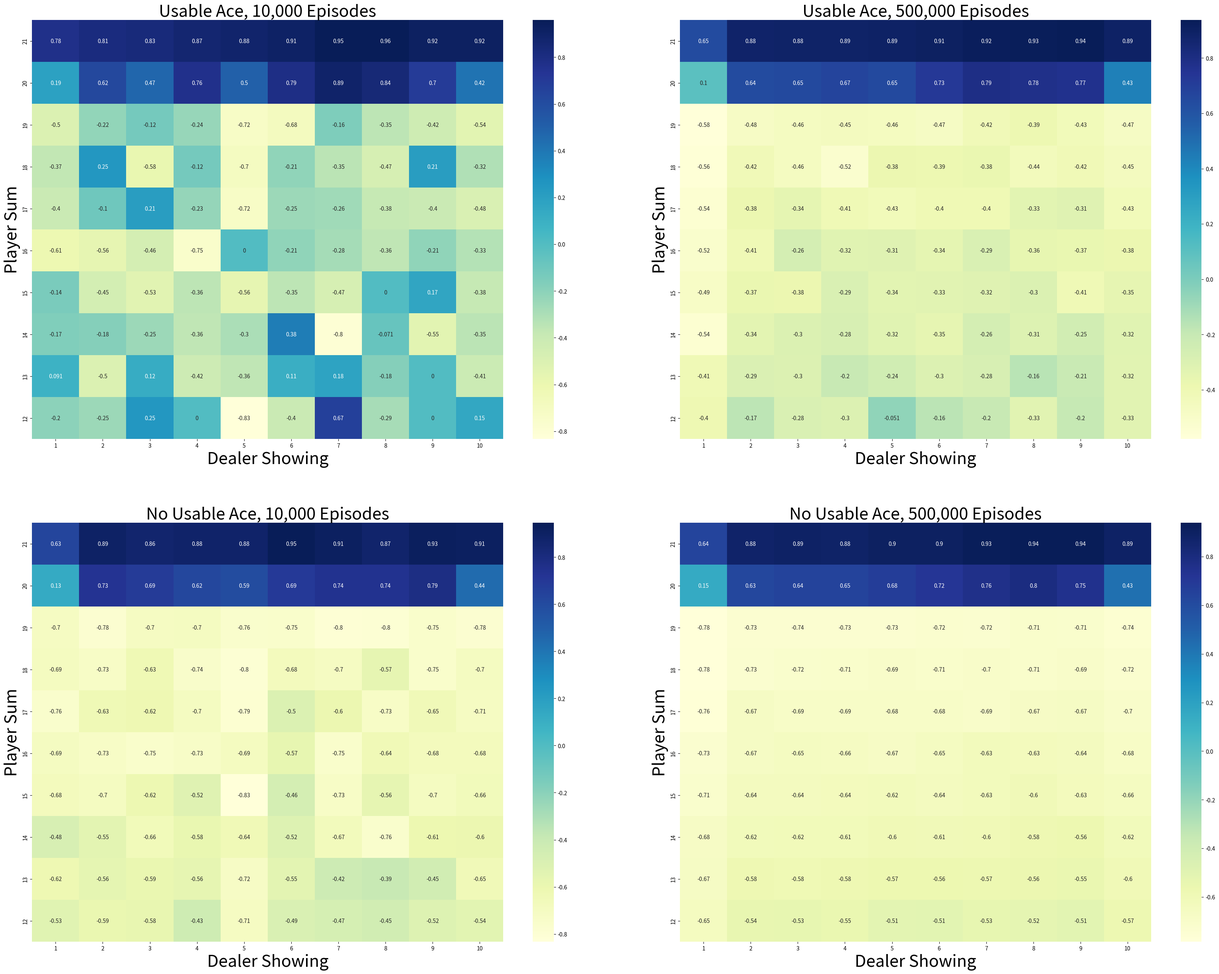

The script that saved this image: (Note: this script raises an exception after producing the figure.)
import numpy as np
import matplotlib.pyplot as plt
import seaborn as sns
from tqdm import tqdm


class BlackjackMonteCarlo:
    """
    This class implements Monte Carlo simulations for a simplified Blackjack game.
    It includes methods to set policies for the player and dealer, simulate the game,
    and evaluate state values through different sampling methods.
    """

    def __init__(self):
        """
        Initialize the simulation by setting up actions and policies for both the player and the dealer.
        """
        # Define constant actions: hit (request a new card) and stick (stop requesting cards)
        self.ACTION_HIT = 0  # Constant to represent "hit" action
        self.ACTION_STICK = 1  # Constant to represent "stick" action

        # Store actions in a list for sampling purposes
        self.available_actions = [self.ACTION_HIT, self.ACTION_STICK]

        # Initialize player's policy array for sums from 0 to 21
        # We use indices 12 to 21 as valid values since a player draws until reaching at least 12.
        self.player_policy = np.zeros(22, dtype=np.int64)
        # For sums 12 to 19, player should hit (i.e. request additional cards)
        for player_sum in range(12, 20):
            self.player_policy[player_sum] = self.ACTION_HIT
        # For sums 20 and 21, player should stick (i.e. not take additional cards)
        self.player_policy[20] = self.ACTION_STICK
        self.player_policy[21] = self.ACTION_STICK

        # Initialize dealer's policy array
        # Dealer hits when the sum is between 12 and 16, and sticks when it is 17 or higher
        self.dealer_policy = np.zeros(22, dtype=np.int64)
        for dealer_sum in range(12, 17):
            self.dealer_policy[dealer_sum] = self.ACTION_HIT
        for dealer_sum in range(17, 22):
            self.dealer_policy[dealer_sum] = self.ACTION_STICK

    def target_policy_player(self, usable_ace_player, player_sum, dealer_card):
        """
        Target policy for the player, which returns the action based solely on the player's sum.
        A "usable ace" or the dealer card is not used in this simplified policy.

        :param usable_ace_player: Boolean flag indicating whether the player has a usable ace.
        :param player_sum: Total sum of the player's cards.
        :param dealer_card: The dealer's showing card (not used in this policy).
        :return: Chosen action based on the player's sum.
        """
        # Return action based on the pre-defined player policy for the given player sum.
        return self.player_policy[player_sum]

    def behavior_policy_player(self, usable_ace_player, player_sum, dealer_card):
        """
        Behavior policy for the player, which randomly chooses an action with equal probability.

        :param usable_ace_player: Boolean flag indicating whether the player has a usable ace.
        :param player_sum: Total sum of the player's cards.
        :param dealer_card: The dealer's showing card (not used in this simple behavior policy).
        :return: Randomly chosen action (either hit or stick).
        """
        # Simulate a coin flip where 50% probability is assigned to either hit or stick.
        if np.random.binomial(n=1, p=0.5) == 1:
            return self.ACTION_STICK
        return self.ACTION_HIT

    def get_card(self):
        """
        Draw a new card from the deck. Cards are represented by numbers.
        The card drawn is between 1 and 13 (inclusive) where:
            - Ace is represented as 1
            - Face cards (Jack, Queen, King) are represented as values greater than 10,
              but here are capped to 10 for game simplification.

        :return: Integer value representing the drawn card (capped at 10).
        """
        # Draw a random integer between 1 and 13 (inclusive)
        card = np.random.randint(low=1, high=14)
        # Return the card value, ensuring face cards are represented as 10
        return min(card, 10)

    def card_value(self, card_number):
        """
        Calculate the value of a card based on its number.
        An Ace (represented by 1) is given a value of 11, while all other cards have their own face value.

        :param card_number: The numeric identifier of the card.
        :return: The value of the card (11 for Ace, or the number for other cards).
        """
        # If the card is an Ace (1), treat it as 11; otherwise use its own value.
        return 11 if card_number == 1 else card_number

    def play(self, player_policy_function, initial_state=None, initial_action=None):
        """
        Simulate a single game of simplified Blackjack.

        :param player_policy_function: Policy function to decide the player's move.
        :param initial_state: Optional initial state given as a list
                              [usable_ace_player, player_sum, dealer_card1]; otherwise, state is randomly generated.
        :param initial_action: Optional initial action to force at the beginning of the game.
        :return: (state, reward, player_trajectory)
                 state is [usable_ace_player, player_sum, dealer_card1]
                 reward: -1 if player loses, 0 if draw, 1 if player wins.
                 player_trajectory: list of ((usable_ace_player, player_sum, dealer_card1), action) tuples.
        """
        # Initialize player's sum as 0
        player_total = 0
        # Initialize an empty list to store the trajectory (state-action pairs) of the player
        trajectory = []
        # Flag to check if the player has a usable ace (ace counted as 11)
        has_usable_ace = False

        # Determine initial state if not provided
        if initial_state is None:
            # Ensure the player's total is at least 12 by drawing cards repeatedly.
            while player_total < 12:
                drawn_card = self.get_card()  # draw a card
                # Add the card's value to the player's total sum.
                player_total += self.card_value(drawn_card)
                # If the player's total goes over 21, it must have been a double ace situation.
                if player_total > 21:
                    # In this scenario, the total must equal 22 (two aces counted as 11),
                    # so convert one Ace from 11 to 1.
                    assert player_total == 22
                    player_total -= 10
                else:
                    # Update has_usable_ace flag if the drawn card is an Ace.
                    has_usable_ace |= (drawn_card == 1)
            # Initialize dealer's cards: first card is shown, second is hidden.
            dealer_card1 = self.get_card()  # Dealer's face-up card.
            dealer_card2 = self.get_card()  # Dealer's hidden card.
        else:
            # Use the provided initial state.
            has_usable_ace, player_total, dealer_card1 = initial_state
            # Generate dealer's second card if state is specified.
            dealer_card2 = self.get_card()

        # Save the starting state as a list containing the player's ace status, total sum, and dealer's showing card.
        current_state = [has_usable_ace, player_total, dealer_card1]

        # Initialize dealer's total score by combining the values of the dealer's two cards.
        dealer_total = self.card_value(dealer_card1) + self.card_value(dealer_card2)
        # Check if the dealer has a usable ace
        dealer_has_usable_ace = (dealer_card1 == 1 or dealer_card2 == 1)

        # If dealer's total exceeds 21 (which can happen if both cards are aces),
        # adjust one ace to be counted as 1.
        if dealer_total > 21:
            assert dealer_total == 22  # This ensures that the only bust here is from two aces.
            dealer_total -= 10

        # Confirm that both totals are within valid game ranges.
        assert dealer_total <= 21
        assert player_total <= 21

        # --- Player's Turn ---
        while True:
            # Use the initial_action if provided for the first move.
            if initial_action is not None:
                action = initial_action
                initial_action = None  # Reset so subsequent actions are chosen by policy.
            else:
                # Decide action based on the provided player policy function.
                action = player_policy_function(has_usable_ace, player_total, dealer_card1)

            # Record the state and action for the importance sampling trajectory.
            trajectory.append(((has_usable_ace, player_total, dealer_card1), action))

            # If the player chooses to stick, end the player's turn.
            if action == self.ACTION_STICK:
                break

            # If the player chooses to hit, draw a new card.
            drawn_card = self.get_card()
            # Count the number of aces (using has_usable_ace as a flag) the player holds.
            ace_counter = int(has_usable_ace)
            # If the drawn card is an Ace, increment the counter.
            if drawn_card == 1:
                ace_counter += 1
            # Update the player's total with the value of the drawn card.
            player_total += self.card_value(drawn_card)
            # If the total exceeds 21, but the player has aces that can be revalued, adjust the total by treating an ace as 1.
            while player_total > 21 and ace_counter:
                player_total -= 10  # Adjust one ace from 11 to 1.
                ace_counter -= 1
            # If player still exceeds 21 after adjustments, the player busts.
            if player_total > 21:
                return current_state, -1, trajectory
            # Ensure player's total is now valid.
            assert player_total <= 21
            # Update the flag indicating if the player still has a usable ace (i.e., exactly one ace used as 11).
            has_usable_ace = (ace_counter == 1)

        # --- Dealer's Turn ---
        while True:
            # Get dealer's action from the dealer policy, which depends on the current sum.
            dealer_action = self.dealer_policy[dealer_total]
            # If the policy instructs the dealer to stick, exit the loop.
            if dealer_action == self.ACTION_STICK:
                break
            # Otherwise, the dealer takes a new card.
            new_card = self.get_card()
            # Count the dealer's usable ace flag as an integer.
            ace_counter_dealer = int(dealer_has_usable_ace)
            # If the new card is an Ace, increment the count.
            if new_card == 1:
                ace_counter_dealer += 1
            # Add the new card's value to the dealer's total.
            dealer_total += self.card_value(new_card)
            # If the dealer's total exceeds 21, adjust usable aces if possible.
            while dealer_total > 21 and ace_counter_dealer:
                dealer_total -= 10  # Adjust one ace from 11 to 1.
                ace_counter_dealer -= 1
            # If the dealer still busts, return a win for the player.
            if dealer_total > 21:
                return current_state, 1, trajectory
            # Update the dealer's usable ace flag for the next iteration.
            dealer_has_usable_ace = (ace_counter_dealer == 1)

        # Final comparison of player's and dealer's sums if neither bust.
        assert player_total <= 21 and dealer_total <= 21
        if player_total > dealer_total:
            return current_state, 1, trajectory  # Player wins.
        elif player_total == dealer_total:
            return current_state, 0, trajectory  # Draw.
        else:
            return current_state, -1, trajectory  # Dealer wins.

    def monte_carlo_on_policy(self, num_episodes):
        """
        Perform on-policy Monte Carlo simulation using the player's target policy.
        Returns the estimated state-value function for states when the player has a usable ace
        and when the player does not have a usable ace.

        :param num_episodes: Number of episodes to simulate.
        :return: Tuple of (values with usable ace, values with no usable ace),
                 each being a 10x10 array where rows index player sum (12 to 21) and
                 columns index dealer's showing card (1 to 10).
        """
        # Initialize arrays to accumulate rewards for states where player has a usable ace.
        values_usable_ace = np.zeros((10, 10))
        # Count for states with a usable ace; start with ones to prevent division by zero.
        count_usable_ace = np.ones((10, 10))
        # Initialize arrays for states without a usable ace.
        values_no_usable_ace = np.zeros((10, 10))
        # Count for states without a usable ace.
        count_no_usable_ace = np.ones((10, 10))

        # Loop over the number of episodes with a progress bar.
        for _ in tqdm(range(num_episodes)):
            # Play an episode with the target policy.
            state, reward, trajectory = self.play(self.target_policy_player)
            # Process each state-action pair in the player's trajectory.
            for (has_usable_ace, player_sum, dealer_card), _ in trajectory:
                # Map the player_sum (which is between 12 and 21) to an index from 0 to 9.
                player_index = player_sum - 12
                # Map the dealer's card (which is between 1 and 10) to index from 0 to 9.
                dealer_index = dealer_card - 1
                if has_usable_ace:
                    # Update count and cumulative reward for states with a usable ace.
                    count_usable_ace[player_index, dealer_index] += 1
                    values_usable_ace[player_index, dealer_index] += reward
                else:
                    # Update count and cumulative reward for states without a usable ace.
                    count_no_usable_ace[player_index, dealer_index] += 1
                    values_no_usable_ace[player_index, dealer_index] += reward

        # Compute the average reward (value) for each state.
        return values_usable_ace / count_usable_ace, values_no_usable_ace / count_no_usable_ace

    def monte_carlo_exploring_starts(self, num_episodes):
        """
        Monte Carlo with Exploring Starts (MCES) to estimate optimal state-action values.
        Returns the average state-action values over all episodes.

        :param num_episodes: Number of episodes to simulate.
        :return: A 4D numpy array of state-action values with dimensions
                 [player_sum_index, dealer_card_index, usable_ace (0 or 1), action (0 for hit, 1 for stick)].
        """
        # Initialize a state-action value array and the count of state-action visits.
        # Dimensions: 10 (player sums 12-21) x 10 (dealer's card 1-10) x 2 (usable ace flag) x 2 (actions)
        state_action_values = np.zeros((10, 10, 2, 2))
        state_action_counts = np.ones((10, 10, 2, 2))  # start counts at 1 to avoid division by zero

        def behavior_policy(usable_ace, player_sum, dealer_card):
            """
            Greedy behavior policy that selects the action with the highest current average return
            for the given state.

            :param usable_ace: Boolean flag indicating if the player has a usable ace.
            :param player_sum: Total sum of the player's cards.
            :param dealer_card: The dealer's showing card.
            :return: Chosen action (0 for hit, 1 for stick).
            """
            # Map boolean flag to integer index: 0 for no usable ace, 1 for usable ace.
            usable_ace_index = int(usable_ace)
            # Translate player's sum and dealer's card to indices.
            player_index = player_sum - 12
            dealer_index = dealer_card - 1
            # Compute the average returns for each action at the given state.
            average_returns = state_action_values[player_index, dealer_index, usable_ace_index, :] / \
                              state_action_counts[player_index, dealer_index, usable_ace_index, :]
            # Retrieve all actions that yield the maximum average return.
            optimal_actions = [action for action, value in enumerate(average_returns) if
                               value == np.max(average_returns)]
            # Randomly choose among the optimal actions in case of a tie.
            return np.random.choice(optimal_actions)

        # Monte Carlo Exploring Starts loop over episodes.
        for episode in tqdm(range(num_episodes)):
            # Initialize a random starting state [usable_ace, player_sum, dealer_card].
            initial_state = [bool(np.random.choice([0, 1])),
                             np.random.choice(range(12, 22)),
                             np.random.choice(range(1, 11))]
            # Choose a random initial action from available actions.
            initial_action = np.random.choice(self.available_actions)
            # For the first episode use the target policy, then use the greedy behavior policy.
            current_policy = behavior_policy if episode else self.target_policy_player
            # Play the game with the current starting state and initial action.
            _, reward, trajectory = self.play(current_policy, initial_state, initial_action)
            # Maintain a set to enforce first-visit updates per state-action pair.
            first_visit_set = set()
            for (has_usable_ace, player_sum, dealer_card), action in trajectory:
                # Adjust indices accordingly.
                player_index = player_sum - 12
                dealer_index = dealer_card - 1
                usable_ace_index = int(has_usable_ace)
                # Create a tuple representing the state-action pair.
                state_action_key = (usable_ace_index, player_index, dealer_index, action)
                # Only update if this is the first visit to this state-action pair in the trajectory.
                if state_action_key in first_visit_set:
                    continue
                first_visit_set.add(state_action_key)
                # Accumulate the reward and increment the visit count.
                state_action_values[player_index, dealer_index, usable_ace_index, action] += reward
                state_action_counts[player_index, dealer_index, usable_ace_index, action] += 1

        # Return the averaged state-action values.
        return state_action_values / state_action_counts

    def monte_carlo_off_policy(self, num_episodes):
        """
        Perform off-policy Monte Carlo sampling using importance sampling.
        The behavior policy is the random policy while the target policy is the player's target policy.
        Returns the ordinary and weighted importance sampling estimates.

        :param num_episodes: Number of episodes to simulate.
        :return: Tuple containing ordinary sampling and weighted sampling estimates.
        """
        # Fixed initial state for off-policy evaluation.
        initial_state = [True, 13, 2]

        importance_ratios = []  # List to store importance sampling ratios for each episode.
        rewards_list = []  # List to store rewards for each episode.

        # Loop over each episode.
        for _ in range(num_episodes):
            # Play an episode using the behavior policy.
            _, reward, trajectory = self.play(self.behavior_policy_player, initial_state=initial_state)
            # Initialize numerator and denominator for the importance sampling ratio calculation.
            ratio_numerator = 1.0
            ratio_denominator = 1.0
            # Iterate over each state-action pair in the trajectory.
            for (has_usable_ace, player_sum, dealer_card), action_taken in trajectory:
                # Check if the action taken matches the target policy's choice.
                if action_taken == self.target_policy_player(has_usable_ace, player_sum, dealer_card):
                    # If it matches, multiply the denominator by the probability under the random behavior policy (0.5).
                    ratio_denominator *= 0.5
                else:
                    # If there is a mismatch, the likelihood ratio is zero, so break out.
                    ratio_numerator = 0.0
                    break
            # Compute the importance sampling ratio (rho)
            rho = ratio_numerator / ratio_denominator
            importance_ratios.append(rho)
            rewards_list.append(reward)

        # Convert lists to numpy arrays for vectorized operations.
        importance_ratios = np.asarray(importance_ratios)
        rewards_list = np.asarray(rewards_list)
        # Multiply rewards by their corresponding importance sampling ratio.
        weighted_rewards = importance_ratios * rewards_list

        # Compute the cumulative sum for ordinary importance sampling.
        cumulative_weighted_rewards = np.add.accumulate(weighted_rewards)
        cumulative_rhos = np.add.accumulate(importance_ratios)

        # Compute ordinary importance sampling estimate at each episode.
        ordinary_estimate = cumulative_weighted_rewards / np.arange(1, num_episodes + 1)

        # Compute weighted importance sampling estimate, handling division by zero.
        with np.errstate(divide='ignore', invalid='ignore'):
            weighted_estimate = np.where(cumulative_rhos != 0, cumulative_weighted_rewards / cumulative_rhos, 0)

        return ordinary_estimate, weighted_estimate

    def figure_5_1(self):
        """
        Generate Figure 5.1: Heatmap of state values estimated using on-policy Monte Carlo sampling,
        comparing results from 10,000 and 500,000 episodes for states with and without a usable ace.
        Saves the figure to a file.
        """
        # Generate state-value estimates from Monte Carlo on-policy simulation with different number of episodes.
        values_usable_ace_10k, values_no_usable_ace_10k = self.monte_carlo_on_policy(10000)
        values_usable_ace_500k, values_no_usable_ace_500k = self.monte_carlo_on_policy(500000)

        # Group the estimated values for visualization.
        state_values = [values_usable_ace_10k,
                        values_usable_ace_500k,
                        values_no_usable_ace_10k,
                        values_no_usable_ace_500k]
        # Define titles for each subplot.
        titles = ['Usable Ace, 10,000 Episodes',
                  'Usable Ace, 500,000 Episodes',
                  'No Usable Ace, 10,000 Episodes',
                  'No Usable Ace, 500,000 Episodes']

        # Create a 2x2 grid of subplots for the heatmaps.
        fig, axes = plt.subplots(2, 2, figsize=(40, 30))
        plt.subplots_adjust(wspace=0.1, hspace=0.2)
        axes = axes.flatten()

        # Generate a heatmap for each set of state values.
        for state_value, title, ax in zip(state_values, titles, axes):
            heatmap = sns.heatmap(np.flipud(state_value), cmap="YlGnBu", ax=ax,
                                  xticklabels=range(1, 11),
                                  yticklabels=list(reversed(range(12, 22))), annot=True)
            heatmap.set_ylabel('Player Sum', fontsize=30)
            heatmap.set_xlabel('Dealer Showing', fontsize=30)
            heatmap.set_title(title, fontsize=30)

        # Save the figure to the specified directory.
        plt.savefig('../images/figure_5_1.png')
        plt.close()

    def figure_5_2(self):
        """
        Generate Figure 5.2: Heatmaps for the optimal policy and state-value function estimated
        using Monte Carlo with Exploring Starts (MCES). Displays results for both states with and without a usable ace.
        Saves the figure to a file.
        """
        # Estimate the state-action values using MCES.
        state_action_values = self.monte_carlo_exploring_starts(500000)

        # Determine state values (maximum over actions) for states with and without a usable ace.
        state_value_no_usable_ace = np.max(state_action_values[:, :, 0, :], axis=-1)
        state_value_usable_ace = np.max(state_action_values[:, :, 1, :], axis=-1)
        # Extract the optimal policy by taking the argmax over actions for both cases.
        policy_no_usable_ace = np.argmax(state_action_values[:, :, 0, :], axis=-1)
        policy_usable_ace = np.argmax(state_action_values[:, :, 1, :], axis=-1)

        # Arrange data for visualization.
        images = [policy_usable_ace,
                  state_value_usable_ace,
                  policy_no_usable_ace,
                  state_value_no_usable_ace]
        titles = ['Optimal Policy with Usable Ace',
                  'Optimal Value with Usable Ace',
                  'Optimal Policy without Usable Ace',
                  'Optimal Value without Usable Ace']

        # Create a 2x2 grid of subplots.
        fig, axes = plt.subplots(2, 2, figsize=(40, 30))
        plt.subplots_adjust(wspace=0.1, hspace=0.2)
        axes = axes.flatten()

        # Generate a heatmap for each figure.
        for image, title, ax in zip(images, titles, axes):
            heatmap = sns.heatmap(np.flipud(image), cmap="YlGnBu", ax=ax, annot=True,
                                  xticklabels=range(1, 11),
                                  yticklabels=list(reversed(range(12, 22))))
            heatmap.set_ylabel('Player Sum', fontsize=30)
            heatmap.set_xlabel('Dealer Showing', fontsize=30)
            heatmap.set_title(title, fontsize=30)

        # Save the generated figure.
        plt.savefig('../images/figure_5_2.png')
        plt.close()

    def figure_5_3(self):
        """
        Generate Figure 5.3: Plot of mean squared error for ordinary and weighted importance sampling
        estimates against a known true value. Plots errors over a logarithmic scale for the episodes.
        Saves the figure to a file.
        """
        # Known true value for the state evaluation.
        true_value = -0.27726
        episodes = 10000  # Total episodes per run.
        runs = 100  # Number of runs to average the error estimates.
        error_ordinary = np.zeros(episodes)  # Array to accumulate errors from ordinary sampling.
        error_weighted = np.zeros(episodes)  # Array to accumulate errors from weighted sampling.

        # Loop over multiple runs to average the error.
        for _ in tqdm(range(runs)):
            ordinary_sampling, weighted_sampling = self.monte_carlo_off_policy(episodes)
            # Compute squared error for each episode.
            error_ordinary += np.power(ordinary_sampling - true_value, 2)
            error_weighted += np.power(weighted_sampling - true_value, 2)
        # Average the squared error across runs.
        error_ordinary /= runs
        error_weighted /= runs

        # Plot the mean-squared error for both importance sampling methods.
        plt.plot(np.arange(1, episodes + 1), error_ordinary, color='green', label='Ordinary Importance Sampling')
        plt.plot(np.arange(1, episodes + 1), error_weighted, color='red', label='Weighted Importance Sampling')
        plt.ylim(-0.1, 5)  # Set the limits for the y-axis.
        plt.xlabel('Episodes (log scale)')
        plt.ylabel(f'Mean Squared Error (average over {runs} runs)')
        plt.xscale('log')  # Set x-axis to a logarithmic scale.
        plt.legend()

        # Save the figure to the specified location.
        plt.savefig('../images/figure_5_3.png')
        plt.close()


# If this module is run as the main program, generate the figures.
if __name__ == '__main__':
    # Create an instance of the simulation class.
    simulation = BlackjackMonteCarlo()
    # Generate the first figure.
    simulation.figure_5_1()
    # Generate the second figure.
    simulation.figure_5_2()
    # Generate the third figure.
    simulation.figure_5_3()
